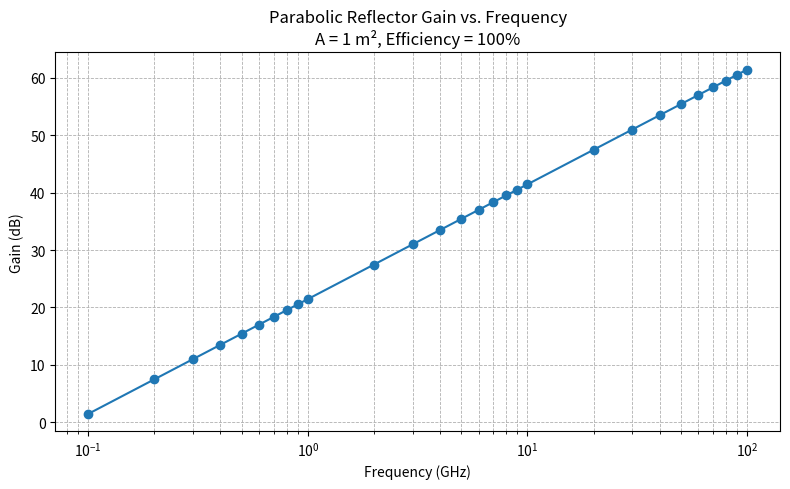
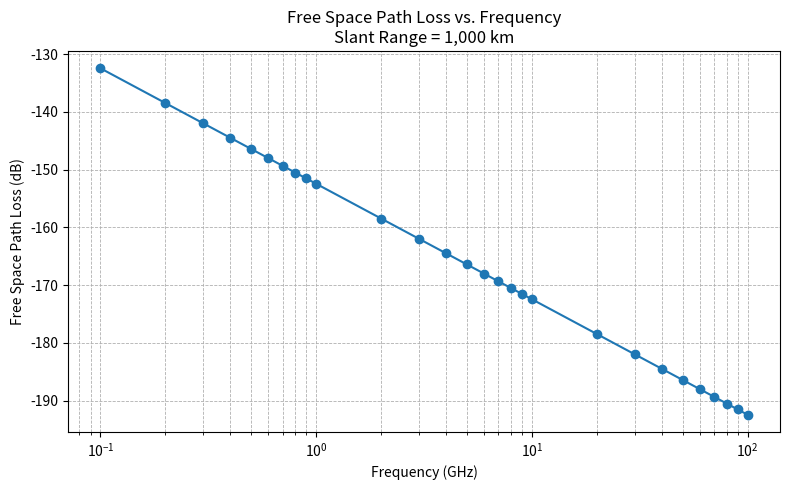

Generate these figures, in order, with matplotlib:
# ╔═════════════════════════════════════════════════════════════╗
# ║                                                             ║
# ║        .o.       oooooooooooo ooooooooo.     .oooooo.       ║
# ║       .888.      `888'     `8 `888   `Y88.  d8P'  `Y8b      ║
# ║      .8"888.      888          888   .d88' 888      888     ║
# ║     .8' `888.     888oooo8     888ooo88P'  888      888     ║
# ║    .88ooo8888.    888    "     888`88b.    888      888     ║
# ║   .8'     `888.   888       o  888  `88b.  `88b    d88'     ║
# ║  o88o     o8888o o888ooooood8 o888o  o888o  `Y8bood8P'      ║
# ║                                                             ║
# ║                ── CALIFORNIA POLYTECHNIC ──                 ║
# ║                                                             ║
# ╠═════════════════════════════════════════════════════════════╣
# ║   Author      :  Henry Flushman                             ║
# ║   Course      :  AERO446 - Spacecraft Electrical and        ║
# ║                                     Electric Systems        ║
# ║   Assignment  :  Homework 5                                 ║
# ║   Date        :  May 15, 2026                               ║
# ╚═════════════════════════════════════════════════════════════╝


# === Imports ==================================================
import numpy as np
import pandas as pd
import matplotlib.pyplot as plt


# === Constants ================================================
c = 3e8


# ── Helper functions ──────────────────────
def section(title):
    width = 52
    print(f"\n{'═' * width}")
    print(f"  {title}")
    print(f"{'═' * width}")

def row(label, value, unit=""):
    print(f"  {label:<28} {value:>10.4f}  {unit}")

def wavelength(f_hz):
    return c / f_hz

def parabolic_gain_linear(area_m2, efficiency, f_hz):
    lam = wavelength(f_hz)
    a_eff = efficiency * area_m2
    return 4 * np.pi * a_eff / lam**2

def linear_to_db(x):
    return 10 * np.log10(x)

def free_space_path_loss_db(range_m, f_hz):
    lam = wavelength(f_hz)
    return -20 * np.log10(4 * np.pi * range_m / lam)
# ─────────────────────────────────────────


# === Problem 1 ===

# Given
D = 1.0         # antenna diameter
f_nom = 300e6   # nominal frequency
eta = 0.60      # efficiency

area = np.pi * D**2 / 4

# Analysis
G1_linear = parabolic_gain_linear(area, eta, f_nom)
G1_db = linear_to_db(G1_linear)

print("Problem 1")
print("---------")
print(f"Antenna area = {area:.4f} m^2")
print(f"Wavelength = {wavelength(f_nom):.4f} m")
print(f"Gain = {G1_linear:.4f} linear")
print(f"Gain = {G1_db:.2f} dB")
print()


# === Problem 2 ===

f_low = 0.95 * f_nom
f_high = 1.05 * f_nom

# Analysis
G_low_db = linear_to_db(parabolic_gain_linear(area, eta, f_low))
G_nom_db = linear_to_db(parabolic_gain_linear(area, eta, f_nom))
G_high_db = linear_to_db(parabolic_gain_linear(area, eta, f_high))

print("Problem 2")
print("---------")
print(f"Low frequency = {f_low/1e6:.1f} MHz")
print(f"Nominal frequency = {f_nom/1e6:.1f} MHz")
print(f"High frequency = {f_high/1e6:.1f} MHz")
print()
print(f"Gain at {f_low/1e6:.1f} MHz = {G_low_db:.3f} dB")
print(f"Gain at {f_nom/1e6:.1f} MHz = {G_nom_db:.3f} dB")
print(f"Gain at {f_high/1e6:.1f} MHz = {G_high_db:.3f} dB")
print()
print(f"Change below nominal = {G_low_db - G_nom_db:.3f} dB")
print(f"Change above nominal = {G_high_db - G_nom_db:.3f} dB")
print()
print("The gain is not exactly symmetric because G is proportional to f^2.")
print()


# === Problem 3 ===


# Freq initialize
freqs_hz = []

for decade_start in [1e8, 1e9, 1e10]:
    for multiplier in range(1, 10):
        freqs_hz.append(multiplier * decade_start)
        
freqs_hz.append(1e11)

freqs_hz = np.array(freqs_hz)
freqs_ghz = freqs_hz / 1e9

# Given
area_p3 = 1.0
eta_p3 = 1.0
range_m = 1000e3

gain_p3_linear = parabolic_gain_linear(area_p3, eta_p3, freqs_hz)
gain_p3_db = linear_to_db(gain_p3_linear)

fspl_db = free_space_path_loss_db(range_m, freqs_hz)

# Table
df = pd.DataFrame({
    "Frequency (Hz)": freqs_hz,
    "Frequency (GHz)": freqs_ghz,
    "Gain (dB)": gain_p3_db,
    "Free Space Path Loss (dB)": fspl_db
})

print("Problem 3 Data Table")
print("--------------------")
print(df.to_string(index=False))
print()


# -----------------------------
# Plot 1: Gain vs frequency
# -----------------------------
plt.figure(figsize=(8, 5))
plt.semilogx(freqs_ghz, gain_p3_db, marker="o")
plt.grid(True, which="both", linestyle="--", linewidth=0.6)
plt.xlabel("Frequency (GHz)")
plt.ylabel("Gain (dB)")
plt.title("Parabolic Reflector Gain vs. Frequency\nA = 1 m², Efficiency = 100%")
plt.tight_layout()
plt.show()


# -----------------------------
# Plot 2: Free-space path loss
# -----------------------------
plt.figure(figsize=(8, 5))
plt.semilogx(freqs_ghz, fspl_db, marker="o")
plt.grid(True, which="both", linestyle="--", linewidth=0.6)
plt.xlabel("Frequency (GHz)")
plt.ylabel("Free Space Path Loss (dB)")
plt.title("Free Space Path Loss vs. Frequency\nSlant Range = 1,000 km")
plt.tight_layout()
plt.show()


# -----------------------------
# Written conclusions
# -----------------------------
print("Problem 3 Conclusions")
print("---------------------")
print("Gain increases with frequency because G is proportional to 1/lambda^2.")
print("Since lambda = c/f, gain is proportional to f^2.")
print("Therefore, gain increases by about 20 dB per decade of frequency.")
print()
print("Free-space path loss also increases with frequency.")
print("For fixed range, FSPL is proportional to f^2 in linear scale,")
print("so it also increases by about 20 dB per decade.")
